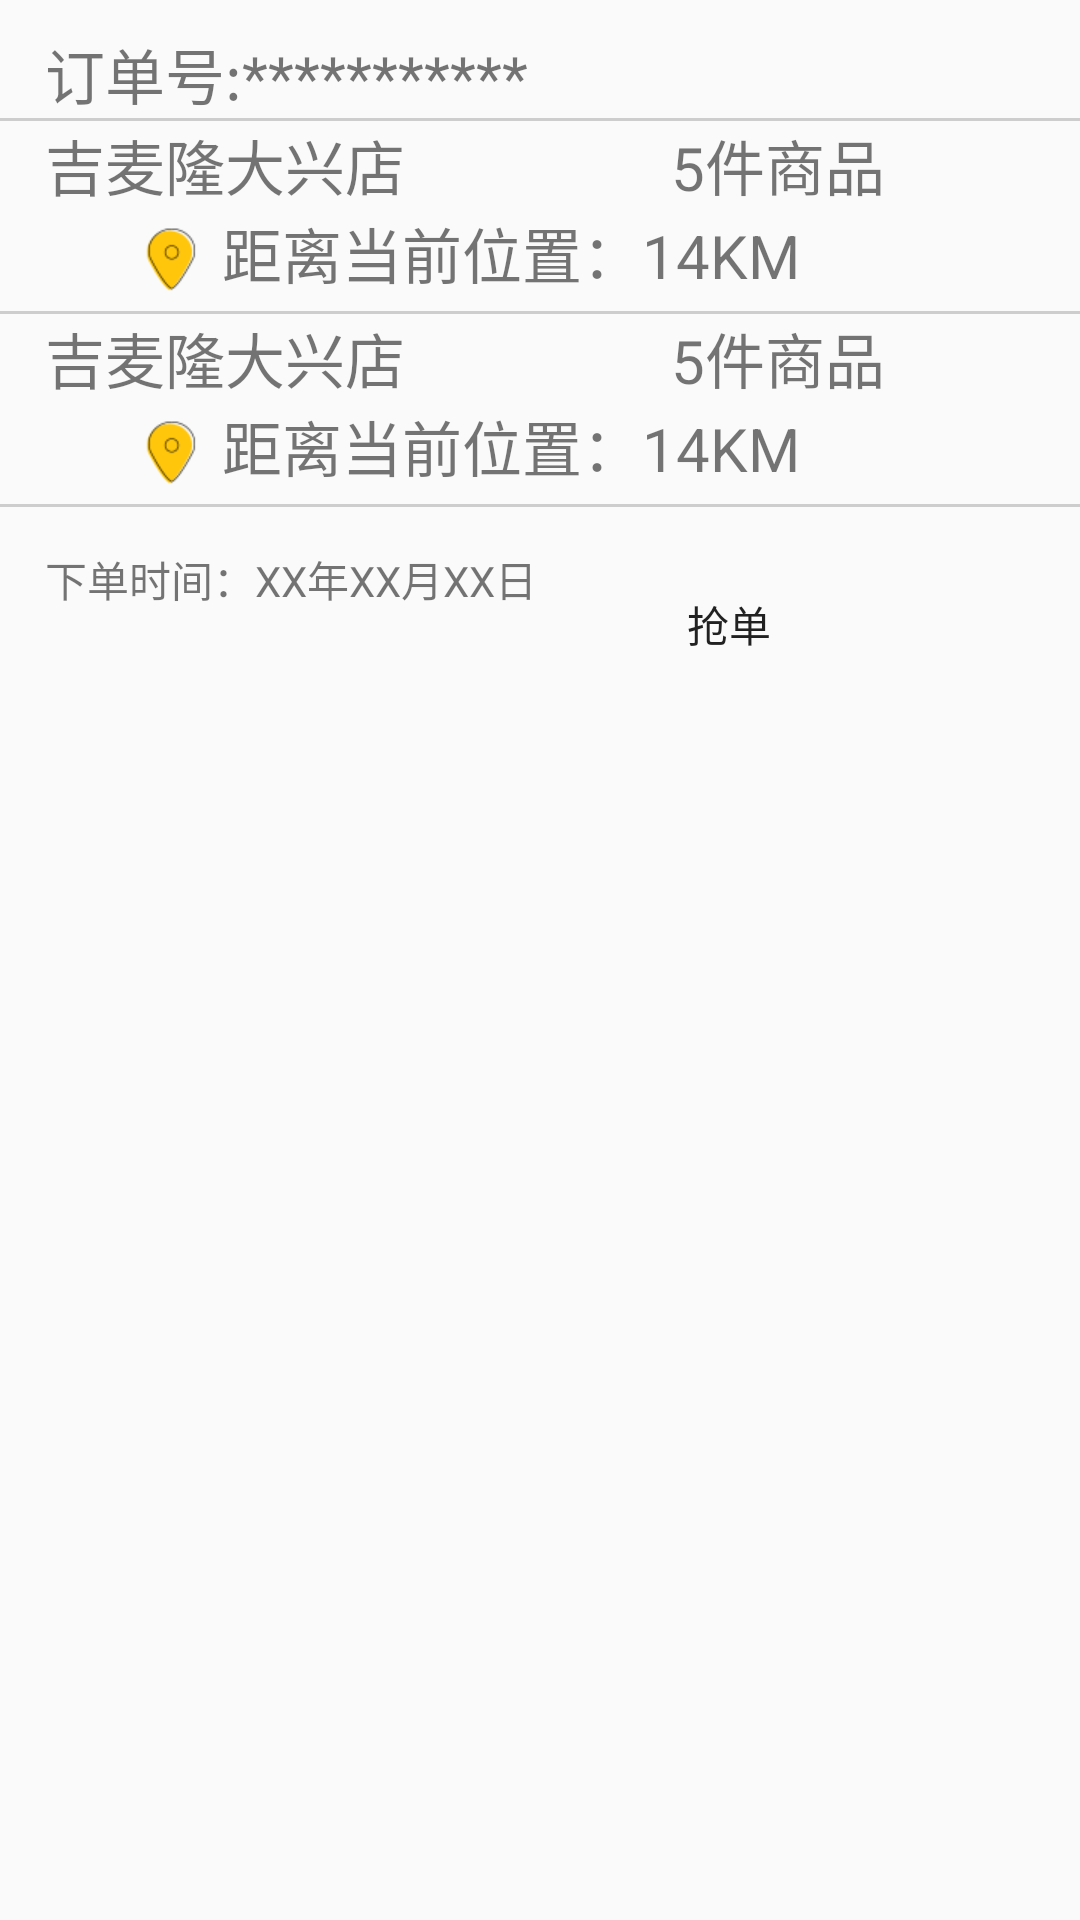

Write the Android layout XML for this screen, with the resource values it uses.
<!-- AndroidManifest.xml: application theme AppTheme -->
<!-- res/layout/order_item.xml -->
<?xml version="1.0" encoding="utf-8"?>
<LinearLayout xmlns:android="http://schemas.android.com/apk/res/android"
    android:orientation="vertical"
    android:layout_width="360dp"
    android:layout_height="250dp"
    android:layout_margin="10dp"
    android:background="@drawable/order_item_shape">

  <LinearLayout
      android:layout_marginTop="10dp"
    android:layout_width="match_parent"
    android:layout_height="match_parent"
    android:orientation="vertical">

 <TextView
     android:layout_width="match_parent"
     android:layout_height="wrap_content"
     android:text="订单号:***********"
     android:gravity="left"
     android:layout_marginLeft="15dp"
     android:textSize="20dp"/>
      <TextView
          android:layout_width="match_parent"
          android:layout_height="1dp"
          android:background="#CDCDCD"/>
      <LinearLayout
          android:layout_width="wrap_content"
          android:layout_height="wrap_content"
          android:orientation="horizontal">
      <TextView
          android:layout_width="140dp"
          android:layout_height="wrap_content"
          android:text="吉麦隆大兴店"
          android:gravity="left"
          android:layout_marginLeft="15dp"
          android:textSize="20dp"/>

          <TextView
              android:layout_width="100dp"
              android:layout_height="wrap_content"
              android:text="5件商品"
              android:gravity="right"
              android:layout_marginLeft="40dp"
              android:textSize="20dp"/>
      </LinearLayout>
      <TextView
          android:layout_width="wrap_content"
          android:layout_height="wrap_content"
          android:text="距离当前位置：14KM"
          android:gravity="right"
          android:layout_marginLeft="40dp"
          android:textSize="20dp"
          android:drawableLeft="@mipmap/ic_menu_map"/>
      <TextView
          android:layout_width="match_parent"
          android:layout_height="1dp"
          android:background="#CDCDCD"/>

      <LinearLayout
          android:layout_width="wrap_content"
          android:layout_height="wrap_content"
          android:orientation="horizontal">
          <TextView
              android:layout_width="140dp"
              android:layout_height="wrap_content"
              android:text="吉麦隆大兴店"
              android:gravity="left"
              android:layout_marginLeft="15dp"
              android:textSize="20dp"/>

          <TextView
              android:layout_width="100dp"
              android:layout_height="wrap_content"
              android:text="5件商品"
              android:gravity="right"
              android:layout_marginLeft="40dp"
              android:textSize="20dp"/>
      </LinearLayout>
      <TextView
          android:layout_width="wrap_content"
          android:layout_height="wrap_content"
          android:text="距离当前位置：14KM"
          android:gravity="right"
          android:layout_marginLeft="40dp"
          android:textSize="20dp"
          android:drawableLeft="@mipmap/ic_menu_map"/>
      <TextView
          android:layout_width="match_parent"
          android:layout_height="1dp"
          android:background="#CDCDCD"/>

      <LinearLayout
          android:layout_width="wrap_content"
          android:layout_height="wrap_content"
          android:orientation="horizontal">
      <TextView
          android:layout_width="match_parent"
          android:layout_height="wrap_content"
          android:text="下单时间：XX年XX月XX日"
          android:layout_marginLeft="15dp"/>
          <Button
              android:layout_marginTop="15dp"
              android:layout_marginBottom="15dp"
              android:layout_marginLeft="20dp"
              android:layout_width="wrap_content"
              android:layout_height="wrap_content"
              android:text="抢单"
              android:background="@drawable/yuanjiao_shape"
              android:gravity="center"/>
      </LinearLayout>
  </LinearLayout>
</LinearLayout>
<!-- resources referenced by this layout -->
<resources>
  <!-- mipmap ic_menu_map: png bitmap (mipmap-xhdpi, 2392 bytes) -->
  <style name="AppTheme" parent="Theme.AppCompat.Light.DarkActionBar">
          
          <item name="colorPrimary">@color/colorPrimary</item>
          <item name="colorPrimaryDark">@color/colorPrimaryDark</item>
          <item name="colorAccent">@color/colorAccent</item>
      </style>
  <color name="colorPrimary">#3F51B5</color>
  <color name="colorPrimaryDark">#303F9F</color>
  <color name="colorAccent">#FF4081</color>
</resources>
